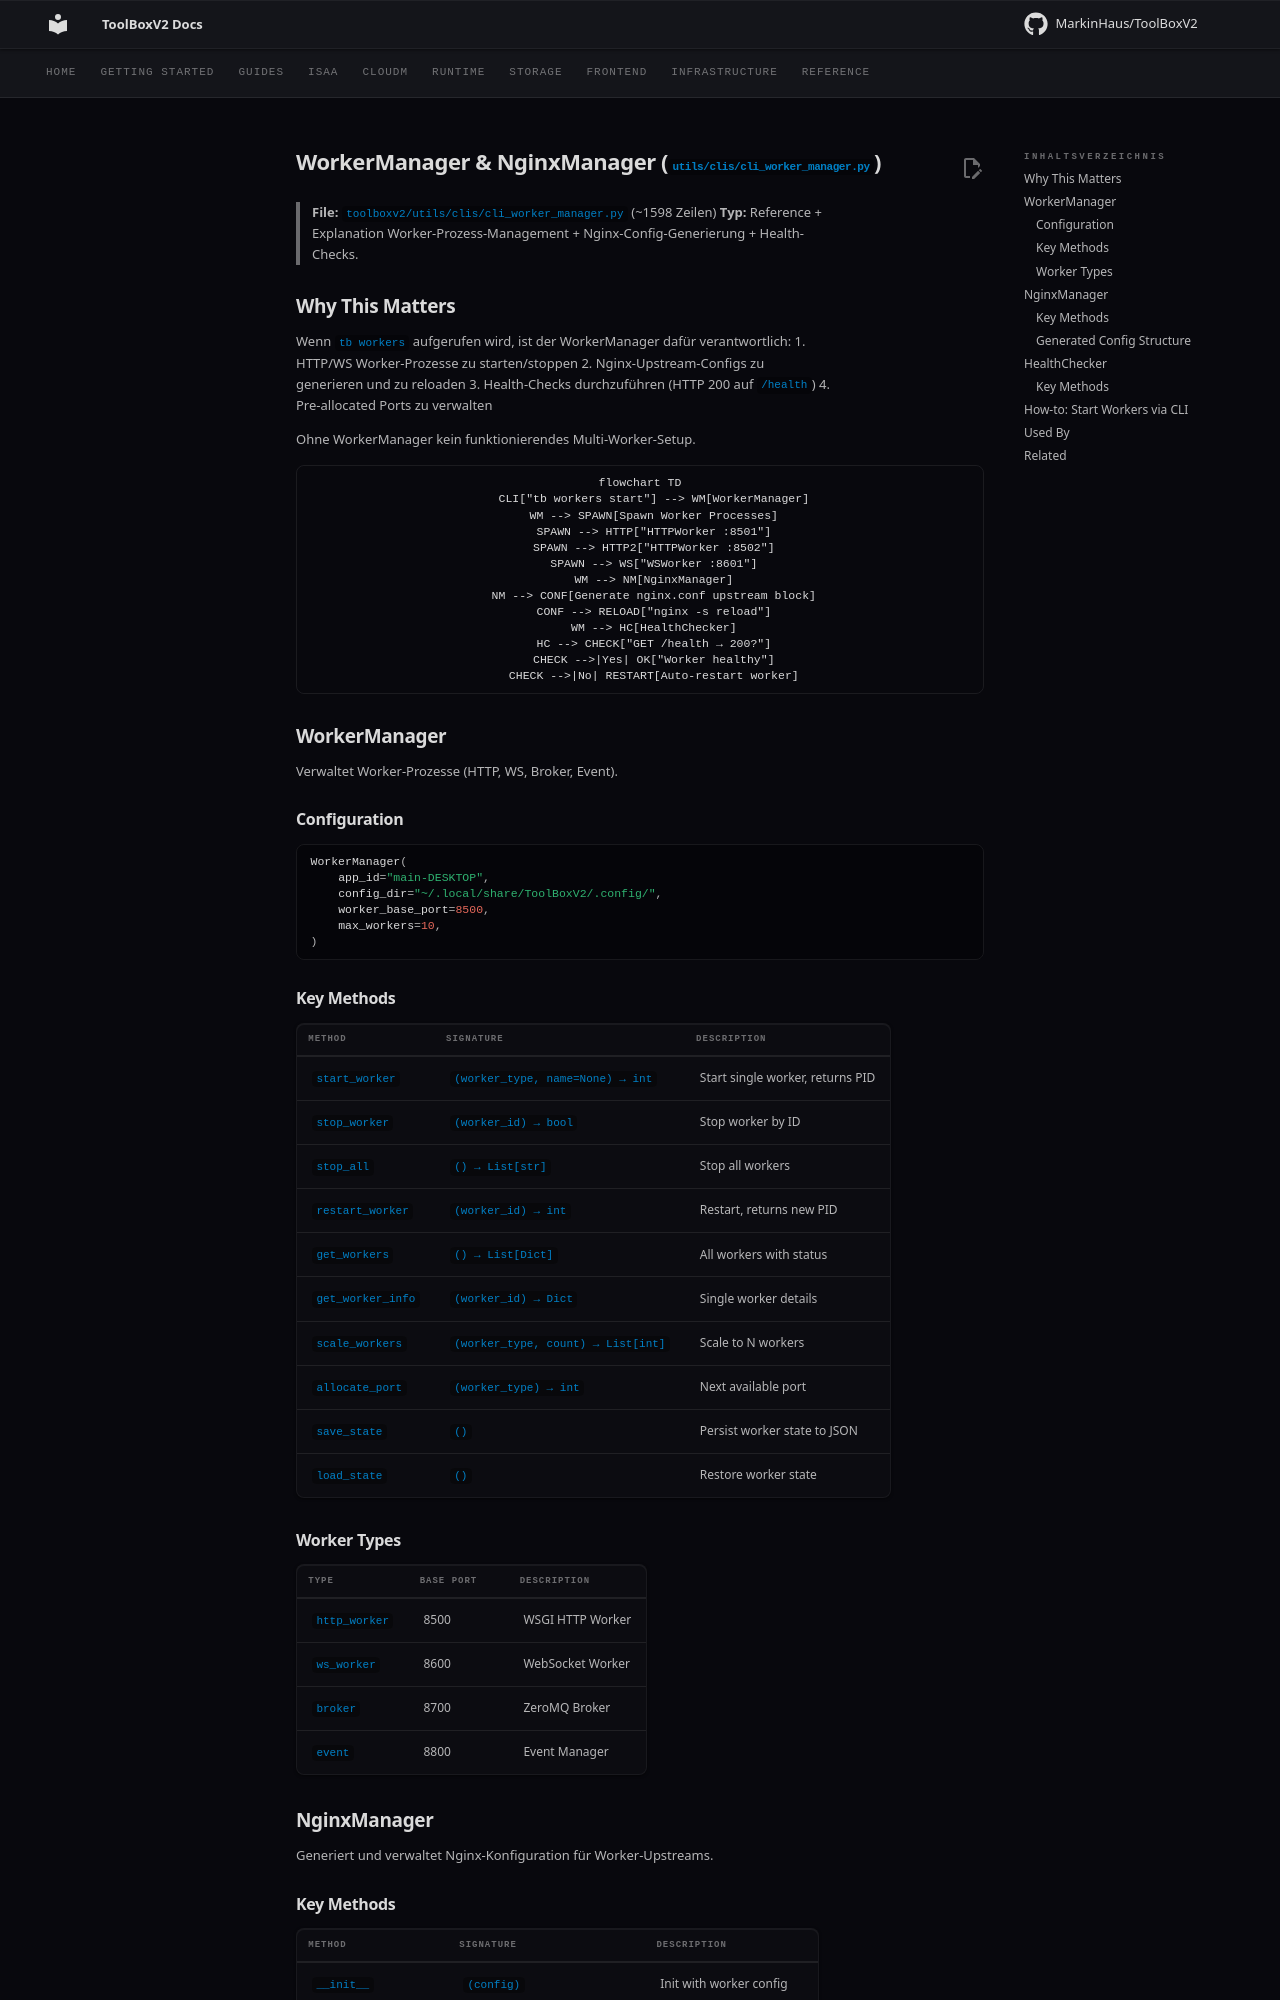

repository: MarkinHaus/ToolBoxV2 · page: devdocs/cli_worker_manager/index.html · generator: mkdocs

# WorkerManager & NginxManager (`utils/clis/cli_worker_manager.py`)

> **File:** `toolboxv2/utils/clis/cli_worker_manager.py` (~1598 Zeilen)
> **Typ:** Reference + Explanation
> Worker-Prozess-Management + Nginx-Config-Generierung + Health-Checks.

## Why This Matters

Wenn `tb workers` aufgerufen wird, ist der WorkerManager dafür verantwortlich:
1. HTTP/WS Worker-Prozesse zu starten/stoppen
2. Nginx-Upstream-Configs zu generieren und zu reloaden
3. Health-Checks durchzuführen (HTTP 200 auf `/health`)
4. Pre-allocated Ports zu verwalten

Ohne WorkerManager kein funktionierendes Multi-Worker-Setup.

```mermaid
flowchart TD
    CLI["tb workers start"] --> WM[WorkerManager]
    WM --> SPAWN[Spawn Worker Processes]
    SPAWN --> HTTP["HTTPWorker :8501"]
    SPAWN --> HTTP2["HTTPWorker :8502"]
    SPAWN --> WS["WSWorker :8601"]
    WM --> NM[NginxManager]
    NM --> CONF[Generate nginx.conf upstream block]
    CONF --> RELOAD["nginx -s reload"]
    WM --> HC[HealthChecker]
    HC --> CHECK["GET /health → 200?"]
    CHECK -->|Yes| OK["Worker healthy"]
    CHECK -->|No| RESTART[Auto-restart worker]
```

## WorkerManager

Verwaltet Worker-Prozesse (HTTP, WS, Broker, Event).

### Configuration

```python
WorkerManager(
    app_id="main-DESKTOP",
    config_dir="~/.local/share/ToolBoxV2/.config/",
    worker_base_port=8500,
    max_workers=10,
)
```

### Key Methods

| Method | Signature | Description |
|--------|-----------|-------------|
| `start_worker` | `(worker_type, name=None) → int` | Start single worker, returns PID |
| `stop_worker` | `(worker_id) → bool` | Stop worker by ID |
| `stop_all` | `() → List[str]` | Stop all workers |
| `restart_worker` | `(worker_id) → int` | Restart, returns new PID |
| `get_workers` | `() → List[Dict]` | All workers with status |
| `get_worker_info` | `(worker_id) → Dict` | Single worker details |
| `scale_workers` | `(worker_type, count) → List[int]` | Scale to N workers |
| `allocate_port` | `(worker_type) → int` | Next available port |
| `save_state` | `()` | Persist worker state to JSON |
| `load_state` | `()` | Restore worker state |

### Worker Types

| Type | Base Port | Description |
|------|-----------|-------------|
| `http_worker` | 8500 | WSGI HTTP Worker |
| `ws_worker` | 8600 | WebSocket Worker |
| `broker` | 8700 | ZeroMQ Broker |
| `event` | 8800 | Event Manager |

## NginxManager

Generiert und verwaltet Nginx-Konfiguration für Worker-Upstreams.
